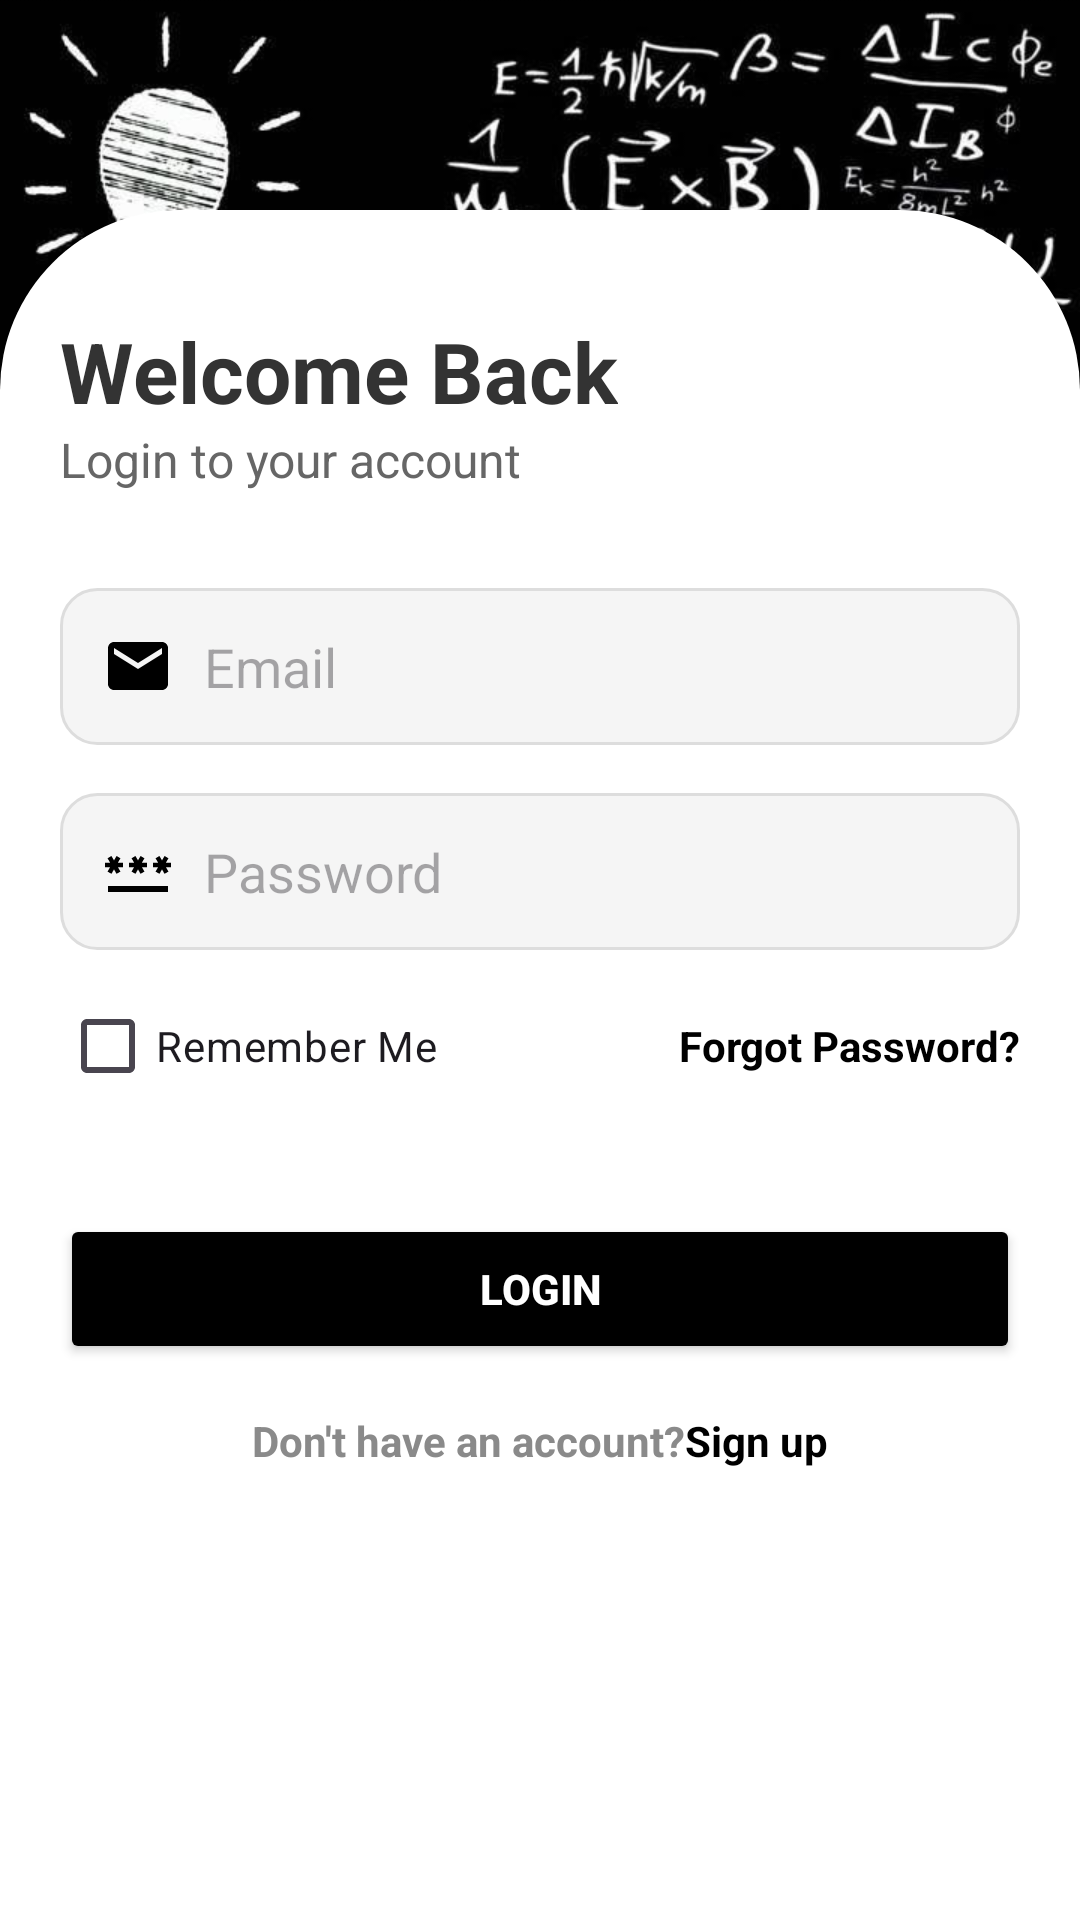

Here is an Android app screen rendered from its layout file. Give the layout XML and the strings, colors and styles it references.
<!-- AndroidManifest.xml: application theme Theme.MCQApplication -->
<!-- res/layout/activity_login.xml -->
<?xml version="1.0" encoding="utf-8"?>
<FrameLayout xmlns:android="http://schemas.android.com/apk/res/android"
    android:layout_width="match_parent"
    android:layout_height="match_parent">

    
    <ImageView
        android:id="@+id/backgroundImage"
        android:layout_width="match_parent"
        android:layout_height="match_parent"
        android:scaleType="centerCrop"
        android:src="@drawable/login_background" />

    <LinearLayout
        android:layout_width="match_parent"
        android:layout_height="570dp"
        android:layout_gravity="bottom"
        android:orientation="vertical"
        android:background="@drawable/overlay_shape"
        android:padding="20dp">

        <TextView
            android:layout_width="wrap_content"
            android:layout_height="wrap_content"
            android:layout_marginTop="15dp"
            android:text="@string/welcome_back"
            android:textColor="#333"
            android:textSize="28sp"
            android:textStyle="bold" />

        <TextView
            android:layout_width="wrap_content"
            android:layout_height="wrap_content"
            android:layout_marginBottom="32dp"
            android:text="@string/login_to_your_account"
            android:textColor="#666"
            android:textSize="16sp" />

        <EditText
            android:id="@+id/email"
            android:layout_width="match_parent"
            android:layout_height="wrap_content"
            android:layout_marginBottom="16dp"
            android:background="@drawable/edittext_background"
            android:drawableStart="@drawable/baseline_email"
            android:drawablePadding="10dp"
            android:hint="@string/email"
            android:padding="14dp" />


        <EditText
            android:id="@+id/password"
            android:layout_width="match_parent"
            android:layout_height="wrap_content"
            android:layout_marginBottom="8dp"
            android:background="@drawable/edittext_background"
            android:drawableStart="@drawable/baseline_password"
            android:drawablePadding="10dp"
            android:hint="@string/password"
            android:inputType="textPassword"
            android:padding="14dp" />

        <LinearLayout
            android:layout_width="match_parent"
            android:layout_height="wrap_content"
            android:layout_marginBottom="32dp"
            android:gravity="center"
            android:orientation="horizontal">

            <CheckBox
                android:id="@+id/rememberMe"
                android:layout_width="0dp"
                android:layout_height="wrap_content"
                android:layout_weight="1"
                android:text="@string/remember_me" />

            <TextView
                android:id="@+id/forgotPassword"
                android:layout_width="wrap_content"
                android:layout_height="wrap_content"
                android:text="@string/forgot_password"
                android:textColor="@color/primary"
                android:textStyle="bold" />
        </LinearLayout>

        <Button
            android:id="@+id/loginBtn"
            android:layout_width="match_parent"
            android:layout_height="50dp"
            android:layout_marginBottom="16dp"
            android:backgroundTint="@color/primary"
            android:text="@string/login"
            android:textColor="#FFF"
            android:textStyle="bold" />

        <LinearLayout
            android:layout_width="match_parent"
            android:layout_height="wrap_content"
            android:layout_marginBottom="32dp"
            android:gravity="center"
            android:orientation="horizontal">

            <TextView
                android:layout_width="wrap_content"
                android:layout_height="wrap_content"
                android:layout_gravity="center"
                android:text="@string/don_t_have_an_account"
                android:textColor="@color/grey"
                android:textStyle="bold" />

            <TextView
                android:id="@+id/signupRedirect"
                android:layout_width="wrap_content"
                android:layout_height="wrap_content"
                android:layout_gravity="center"
                android:text="@string/sign_up"
                android:textColor="@color/primary"
                android:textStyle="bold" />

        </LinearLayout>


    </LinearLayout>

</FrameLayout>
<!-- resources referenced by this layout -->
<resources>
  <color name="grey">#8A8A8A</color>
  <color name="primary">#FF000000</color>
  <!-- drawable baseline_email (drawable) -->
  <vector xmlns:android="http://schemas.android.com/apk/res/android"
      android:width="24dp"
      android:height="24dp"
      android:tint="@color/primary"
      android:viewportWidth="24"
      android:viewportHeight="24">
  
      <path
          android:fillColor="@android:color/white"
          android:pathData="M20,4L4,4c-1.1,0 -1.99,0.9 -1.99,2L2,18c0,1.1 0.9,2 2,2h16c1.1,0 2,-0.9 2,-2L22,6c0,-1.1 -0.9,-2 -2,-2zM20,8l-8,5 -8,-5L4,6l8,5 8,-5v2z" />
  
  </vector>
  <!-- drawable baseline_password (drawable) -->
  <vector xmlns:android="http://schemas.android.com/apk/res/android"
      android:width="24dp"
      android:height="24dp"
      android:tint="@color/primary"
      android:viewportWidth="24"
      android:viewportHeight="24">
  
      <path
          android:fillColor="@android:color/white"
          android:pathData="M2,17h20v2H2V17zM3.15,12.95L4,11.47l0.85,1.48l1.3,-0.75L5.3,10.72H7v-1.5H5.3l0.85,-1.47L4.85,7L4,8.47L3.15,7l-1.3,0.75L2.7,9.22H1v1.5h1.7L1.85,12.2L3.15,12.95zM9.85,12.2l1.3,0.75L12,11.47l0.85,1.48l1.3,-0.75l-0.85,-1.48H15v-1.5h-1.7l0.85,-1.47L12.85,7L12,8.47L11.15,7l-1.3,0.75l0.85,1.47H9v1.5h1.7L9.85,12.2zM23,9.22h-1.7l0.85,-1.47L20.85,7L20,8.47L19.15,7l-1.3,0.75l0.85,1.47H17v1.5h1.7l-0.85,1.48l1.3,0.75L20,11.47l0.85,1.48l1.3,-0.75l-0.85,-1.48H23V9.22z" />
  
  </vector>
  <!-- drawable edittext_background (drawable) -->
  <?xml version="1.0" encoding="utf-8"?>
  <shape xmlns:android="http://schemas.android.com/apk/res/android"
      android:shape="rectangle">
  
      
      <solid android:color="#F5F5F5" />
  
      
      <corners android:radius="12dp" />
  
      
      <stroke
          android:width="1dp"
          android:color="#DDDDDD" />
  
  </shape>
  <!-- drawable login_background: jpg bitmap (drawable, 121753 bytes) -->
  <!-- drawable overlay_shape (drawable) -->
  <?xml version="1.0" encoding="utf-8"?>
  <shape xmlns:android="http://schemas.android.com/apk/res/android"
      android:shape="rectangle">
  
      <solid android:color="#FFFFFF"/>
  
      <corners
          android:topLeftRadius="60dp"
          android:topRightRadius="60dp"
          android:bottomLeftRadius="0dp"
          android:bottomRightRadius="0dp"/>
  </shape>
  <string name="don_t_have_an_account">Don\'t have an account?</string>
  <string name="email">Email</string>
  <string name="forgot_password">Forgot Password?</string>
  <string name="login">Login</string>
  <string name="login_to_your_account">Login to your account</string>
  <string name="password">Password</string>
  <string name="remember_me">Remember Me</string>
  <string name="sign_up">Sign up</string>
  <string name="welcome_back">Welcome Back</string>
  <style name="Theme.MCQApplication" parent="Base.Theme.MCQApplication" />
  <style name="Base.Theme.MCQApplication" parent="Theme.Material3.DayNight.NoActionBar">
          
          
      </style>
</resources>
